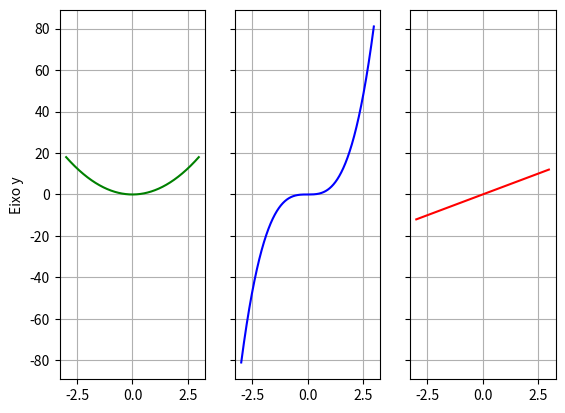

Here is the Python script that generated this plot:
import numpy as np
import matplotlib.pyplot as plt

# Plotar 3 gráficos (1 linha e 3 colunas):
# - O primeiro sendo 2 * x**2 -------- EM VERDE
# - O primeiro sendo 3 * x**3 -------- EM AZUL
# - O primeiro sendo 4 * x    -------- EM VERMELHO

x = np.linspace(-3, 3, 3000)
y1 = 2 * x**2
y2 = 3 * x**3 
y3 = 4 * x

# É possível dividir uma imagem em mais gráficos, basta considerar a imagem como uma matriz de gráficos
# Passamos para a função plt.subplots o número de linhas e o número de colunas dessa matriz
fig, ax = plt.subplots(1, 3, sharey=True)

# Depois para plotar em cada local individualmente acessamos a variável ax como uma lista
ax[0].plot(x, y1, color='green', label='2 * x**2')
ax[0].set_ylabel("Eixo y")
ax[0].grid()

ax[1].plot(x, y2, color='blue', label='3 * x**3')
ax[1].grid()

ax[2].plot(x, y3, color='red', label='4 * x')
ax[2].grid()

plt.show()